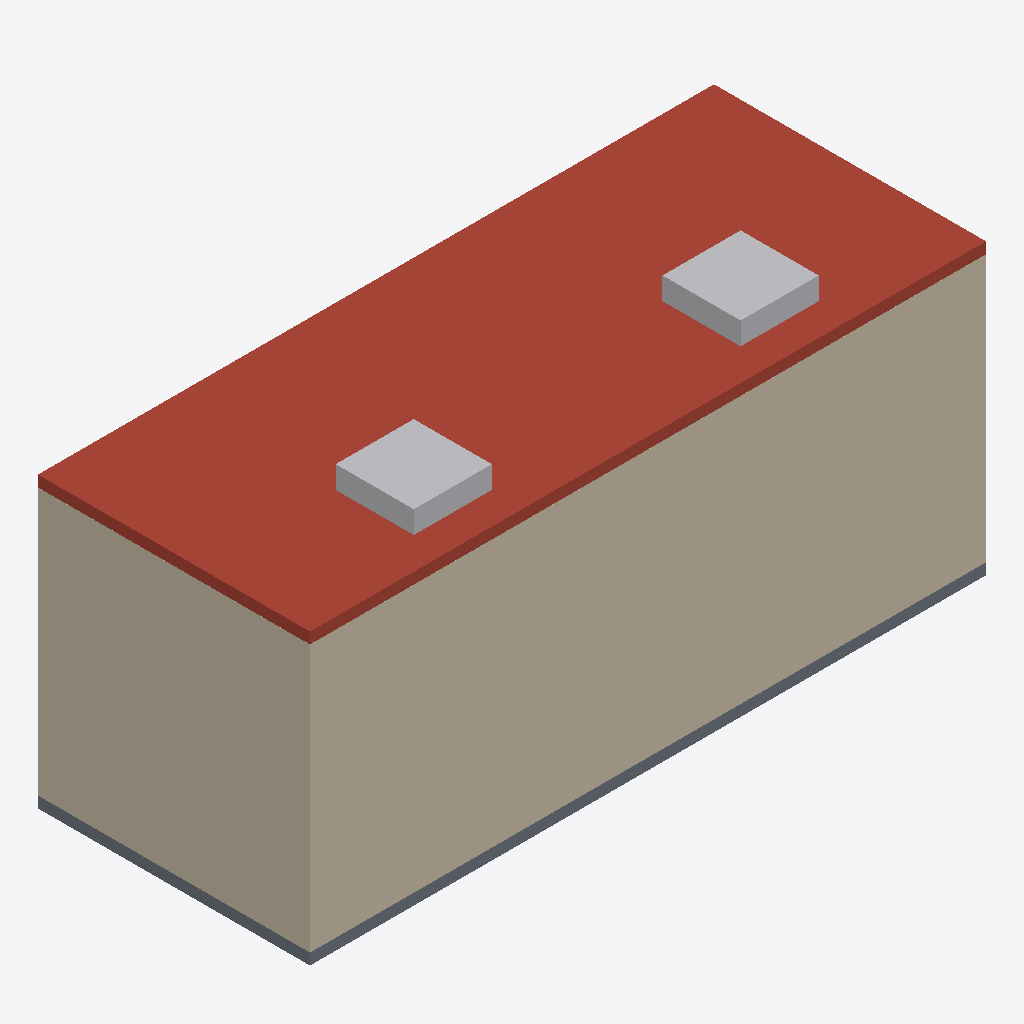
Isometric view of an IFC building model (IFC-SPF (STEP), schema IFC4, length unit metre), seen from the south-west, elements coloured by IFC class: 3 walls (beige), 2 other elements (light grey), 1 roof (red-brown), 1 slab (grey).
Extent 6.1 m × 2.4 m × 2.8 m (x, y, z). Elements (27): 8 IfcBuildingElementProxy, 4 IfcAirTerminal, 4 IfcWall, 3 IfcLightFixture, 2 IfcFan, 2 IfcSlab, 1 IfcCableCarrierSegment, 1 IfcDoor, 1 IfcElectricDistributionBoard, 1 IfcFireSuppressionTerminal.

HEADER;
FILE_DESCRIPTION(('ViewDefinition[DesignTransferView]'),'2;1');
FILE_NAME('/dev/null','2026-11-02T13:12:45+01:00',(''),(''),'IfcOpenShell 0.9.0.post1','IfcOpenShell 0.9.0.post1','Nobody');
FILE_SCHEMA(('IFC4'));
ENDSEC;
DATA;
#1=IFCPROJECT('1DAld3Og53uQcwkD9EeQvz',$,'Compute Container BIM',$,$,$,$,(#10),#5);
#12=IFCSITE('0F1REwudj5HgoFbWZaPC$Q',$,'Site',$,$,$,$,$,$,$,$,$,$,$);
#13=IFCBUILDING('0tiMNSfPHF7PM8vAeQTYJz',$,'Bâtiment',$,$,$,$,$,$,$,$,$);
#14=IFCBUILDINGSTOREY('2gEHXvUMXEC8mlC9r0RWke',$,'Niveau 0',$,$,$,$,$,$,$);
#79=IFCWALL('0bZ28FEtbCGfSlmnCX6n0u',$,'Container 20ft - Mur long B',$,$,#767,#88,$,$);
#39=IFCSLAB('2Vjy$kY15A_PnYxy43WWJJ',$,'Container 20ft - Toit',$,$,#792,#48,$,.ROOF.);
#119=IFCWALL('2kkOZD5MT32O3Rcs12Qyub',$,'Container 20ft - Mur de bout B',$,$,#732,#128,$,$);
#18=IFCSLAB('18kIHtFPT9zvCyL9M$mL$r',$,'Container 20ft - Sol',$,$,#777,#27,$,.FLOOR.);
#536=IFCFAN('21fUEzRNf6n8zv_6pm8LfX',$,'Container 20ft - Ventilateur d''extraction 2 (illustratif)','Cotes illustratives, non issues du fabricant.',$,#692,#545,$,.TUBEAXIAL.);
#500=IFCFAN('2ZoqUFqprFkObIwxVc4m96',$,'Container 20ft - Ventilateur d''extraction 1 (illustratif)','Cotes illustratives, non issues du fabricant.',$,#797,#509,$,.TUBEAXIAL.);
#59=IFCWALL('2VarA1etv1KR1rmJQPNQMb',$,'Container 20ft - Mur long A',$,$,#707,#68,$,$);
ENDSEC;
